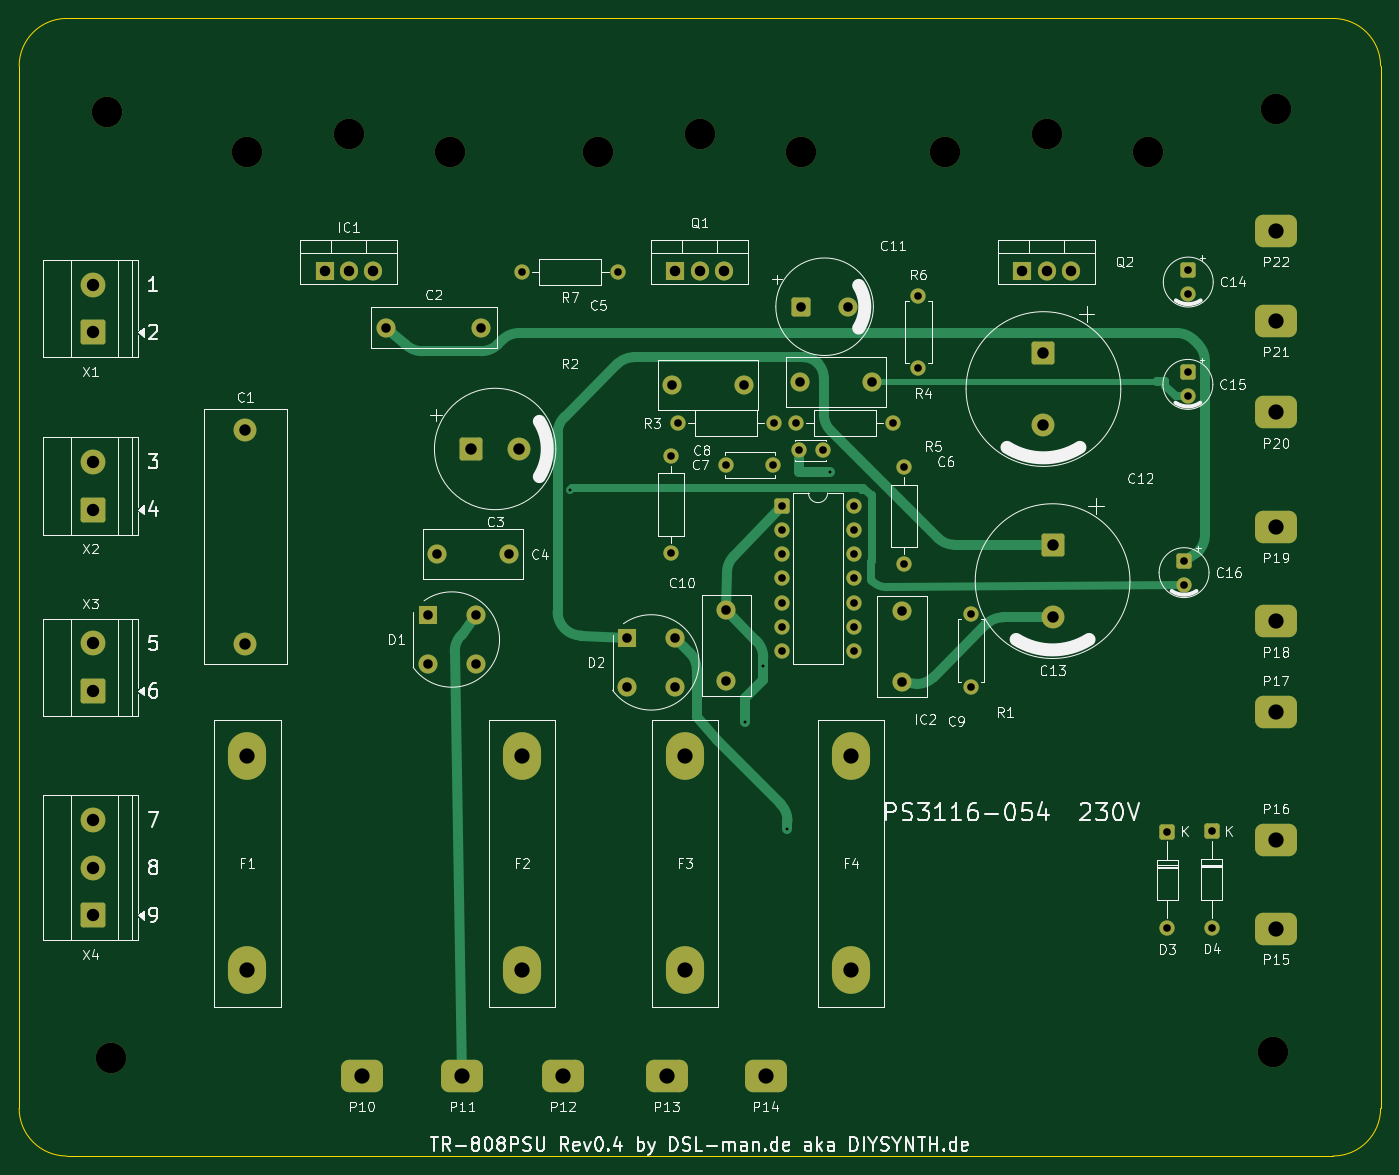
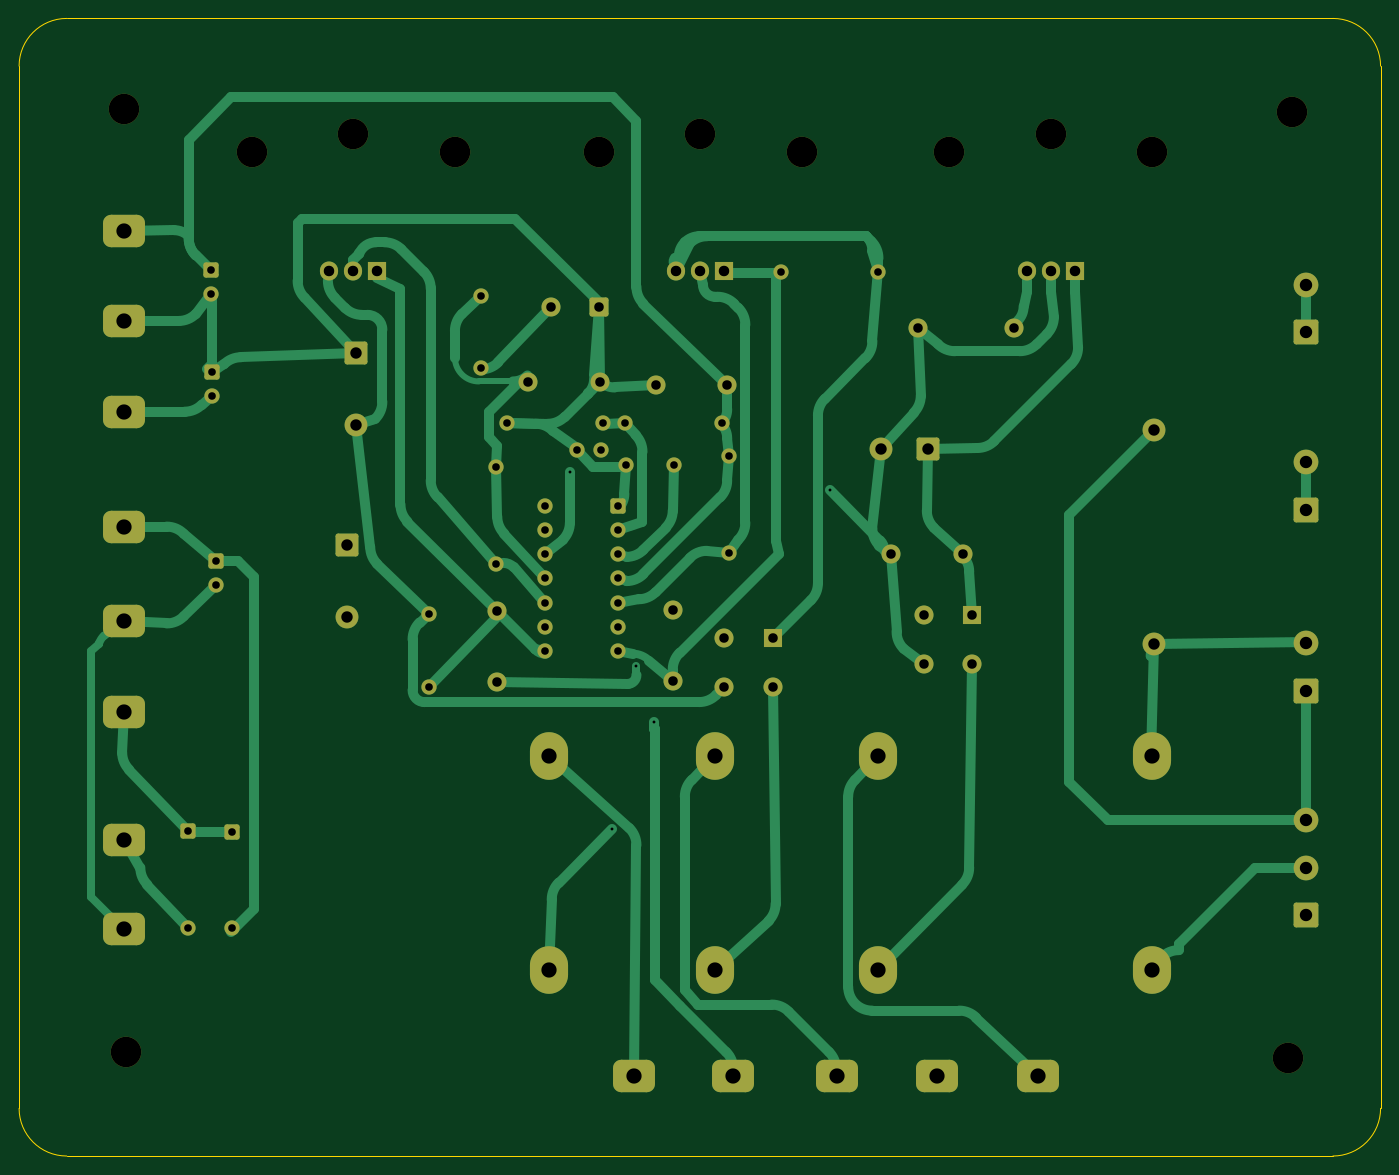
Circuit board: 9 layer files. Board 142.9 x 119.4 mm.
- bottom_copper: TR-808PSU_Rev0.4-B_Cu.gbr (27381 bytes)
- bottom_mask: TR-808PSU_Rev0.4-B_Mask.gbr (6533 bytes)
- bottom_silk: TR-808PSU_Rev0.4-B_Silkscreen.gbr (461 bytes)
- outline: TR-808PSU_Rev0.4-Edge_Cuts.gbr (992 bytes)
- top_copper: TR-808PSU_Rev0.4-F_Cu.gbr (14324 bytes)
- top_mask: TR-808PSU_Rev0.4-F_Mask.gbr (6533 bytes)
- top_silk: TR-808PSU_Rev0.4-F_Silkscreen.gbr (110759 bytes)
- drill: TR-808PSU_Rev0.4-NPTH.drl (531 bytes)
- drill: TR-808PSU_Rev0.4-PTH.drl (2451 bytes)

=== bottom_copper: TR-808PSU_Rev0.4-B_Cu.gbr (27381 bytes, source omitted) ===
=== bottom_mask: TR-808PSU_Rev0.4-B_Mask.gbr (6533 bytes, source omitted) ===
=== bottom_silk: TR-808PSU_Rev0.4-B_Silkscreen.gbr ===
%TF.GenerationSoftware,KiCad,Pcbnew,10.0.2*%
%TF.CreationDate,2026-10-10T15:21:34+02:00*%
%TF.ProjectId,TR-808PSU_Rev0.4,54522d38-3038-4505-9355-5f526576302e,0.4*%
%TF.SameCoordinates,Original*%
%TF.FileFunction,Legend,Bot*%
%TF.FilePolarity,Positive*%
%FSLAX46Y46*%
G04 Gerber Fmt 4.6, Leading zero omitted, Abs format (unit mm)*
G04 Created by KiCad (PCBNEW 10.0.2) date 2026-10-10 15:21:34*
%MOMM*%
%LPD*%
G01*
G04 APERTURE LIST*
G04 APERTURE END LIST*
M02*

=== outline: TR-808PSU_Rev0.4-Edge_Cuts.gbr ===
%TF.GenerationSoftware,KiCad,Pcbnew,10.0.2*%
%TF.CreationDate,2026-10-10T15:21:34+02:00*%
%TF.ProjectId,TR-808PSU_Rev0.4,54522d38-3038-4505-9355-5f526576302e,0.4*%
%TF.SameCoordinates,Original*%
%TF.FileFunction,Profile,NP*%
%FSLAX46Y46*%
G04 Gerber Fmt 4.6, Leading zero omitted, Abs format (unit mm)*
G04 Created by KiCad (PCBNEW 10.0.2) date 2026-10-10 15:21:34*
%MOMM*%
%LPD*%
G01*
G04 APERTURE LIST*
%TA.AperFunction,Profile*%
%ADD10C,0.100000*%
%TD*%
G04 APERTURE END LIST*
D10*
X24840000Y-20645000D02*
X157740000Y-20645000D01*
X157740000Y-20645000D02*
G75*
G02*
X162740000Y-25645000I0J-5000000D01*
G01*
X162740000Y-25645000D02*
X162740000Y-135045000D01*
X162740000Y-135045000D02*
G75*
G02*
X157740000Y-140045000I-5000000J0D01*
G01*
X157740000Y-140045000D02*
X24840000Y-140045000D01*
X24840000Y-140045000D02*
G75*
G02*
X19840000Y-135045000I0J5000000D01*
G01*
X19840000Y-135045000D02*
X19840000Y-25645000D01*
X19840000Y-25645000D02*
G75*
G02*
X24840000Y-20645000I5000000J0D01*
G01*
M02*

=== top_copper: TR-808PSU_Rev0.4-F_Cu.gbr (14324 bytes, source omitted) ===
=== top_mask: TR-808PSU_Rev0.4-F_Mask.gbr (6533 bytes, source omitted) ===
=== top_silk: TR-808PSU_Rev0.4-F_Silkscreen.gbr (110759 bytes, source omitted) ===
=== drill: TR-808PSU_Rev0.4-NPTH.drl ===
M48
; DRILL file KiCad 10.0.2 date 2026-10-10T15:21:34
; FORMAT={-:-/ absolute / metric / decimal}
; #@! TF.CreationDate,2026-10-10T15:21:34+02:00
; #@! TF.GenerationSoftware,Kicad,Pcbnew,10.0.2
; #@! TF.FileFunction,NonPlated,1,2,NPTH
FMAT,2
METRIC
; #@! TA.AperFunction,NonPlated,NPTH,ComponentDrill
T1C3.200
%
G90
G05
T1
X29.09Y-30.435
X29.52Y-129.775
X43.79Y-34.645
X54.44Y-32.745
X65.09Y-34.645
X80.62Y-34.645
X91.27Y-32.745
X101.92Y-34.645
X117.03Y-34.645
X127.68Y-32.745
X138.33Y-34.645
X151.49Y-129.115
X151.76Y-30.165
M30

=== drill: TR-808PSU_Rev0.4-PTH.drl ===
M48
; DRILL file KiCad 10.0.2 date 2026-10-10T15:21:34
; FORMAT={-:-/ absolute / metric / decimal}
; #@! TF.CreationDate,2026-10-10T15:21:34+02:00
; #@! TF.GenerationSoftware,Kicad,Pcbnew,10.0.2
; #@! TF.FileFunction,Plated,1,2,PTH
FMAT,2
METRIC
; #@! TA.AperFunction,Plated,PTH,ViaDrill
T1C0.300
; #@! TA.AperFunction,Plated,PTH,ComponentDrill
T2C0.800
; #@! TA.AperFunction,Plated,PTH,ComponentDrill
T3C1.000
; #@! TA.AperFunction,Plated,PTH,ComponentDrill
T4C1.100
; #@! TA.AperFunction,Plated,PTH,ComponentDrill
T5C1.200
; #@! TA.AperFunction,Plated,PTH,ComponentDrill
T6C1.300
; #@! TA.AperFunction,Plated,PTH,ComponentDrill
T7C1.600
%
G90
G05
T1
X77.625Y-70.175
X96.06Y-94.49
X97.945Y-88.59
X100.485Y-105.735
X104.93Y-68.27
T2
X72.58Y-47.29
X82.74Y-47.29
X88.24Y-66.595
X88.24Y-76.755
X88.95Y-63.145
X94.01Y-67.485
X99.01Y-67.485
X99.11Y-63.145
X99.88Y-71.795
X99.88Y-74.335
X99.88Y-76.875
X99.88Y-79.415
X99.88Y-81.955
X99.88Y-84.495
X99.88Y-87.035
X101.42Y-63.145
X101.66Y-65.99
X104.16Y-65.99
X107.5Y-71.795
X107.5Y-74.335
X107.5Y-76.875
X107.5Y-79.415
X107.5Y-81.955
X107.5Y-84.495
X107.5Y-87.035
X111.58Y-63.145
X112.67Y-67.775
X112.67Y-77.935
X114.23Y-49.745
X114.23Y-57.365
X119.71Y-83.185
X119.71Y-90.805
X140.36Y-105.99
X140.36Y-116.15
X142.11Y-77.565
X142.11Y-80.065
X142.51Y-57.805
X142.51Y-60.305
X142.55Y-47.065
X142.55Y-49.565
X145.0Y-105.955
X145.0Y-116.115
T3
X58.36Y-53.085
X62.72Y-83.295
X62.72Y-88.375
X63.71Y-76.895
X67.8Y-83.295
X67.8Y-88.375
X68.36Y-53.085
X71.21Y-76.895
X83.65Y-85.695
X83.65Y-90.775
X88.41Y-59.165
X88.73Y-85.695
X88.73Y-90.775
X94.08Y-82.715
X94.08Y-90.215
X95.91Y-59.165
X101.82Y-58.765
X101.88Y-50.905
X106.88Y-50.905
X109.32Y-58.765
X112.54Y-82.805
X112.54Y-90.305
T4
X51.9Y-47.135
X54.44Y-47.135
X56.98Y-47.135
X88.73Y-47.135
X91.27Y-47.135
X93.81Y-47.135
X125.14Y-47.135
X127.68Y-47.135
X130.22Y-47.135
T5
X43.58Y-63.805
X43.58Y-86.305
X67.3Y-65.835
X72.3Y-65.835
X127.35Y-55.795
X127.35Y-63.295
X128.31Y-75.955
X128.31Y-83.455
T6
X27.62Y-48.6
X27.62Y-53.6
X27.62Y-67.2
X27.62Y-72.2
X27.62Y-86.25
X27.62Y-91.25
X27.62Y-104.79
X27.62Y-109.79
X27.62Y-114.79
T7
X43.78Y-98.065
X43.78Y-120.565
X55.8Y-131.625
X66.35Y-131.625
X72.61Y-98.065
X72.61Y-120.565
X76.91Y-131.625
X87.79Y-131.625
X89.74Y-98.065
X89.74Y-120.565
X98.18Y-131.625
X107.15Y-98.065
X107.15Y-120.565
X151.76Y-42.945
X151.76Y-52.415
X151.76Y-61.985
X151.76Y-74.015
X151.76Y-83.915
X151.76Y-93.435
X151.76Y-106.865
X151.76Y-116.175
M30
